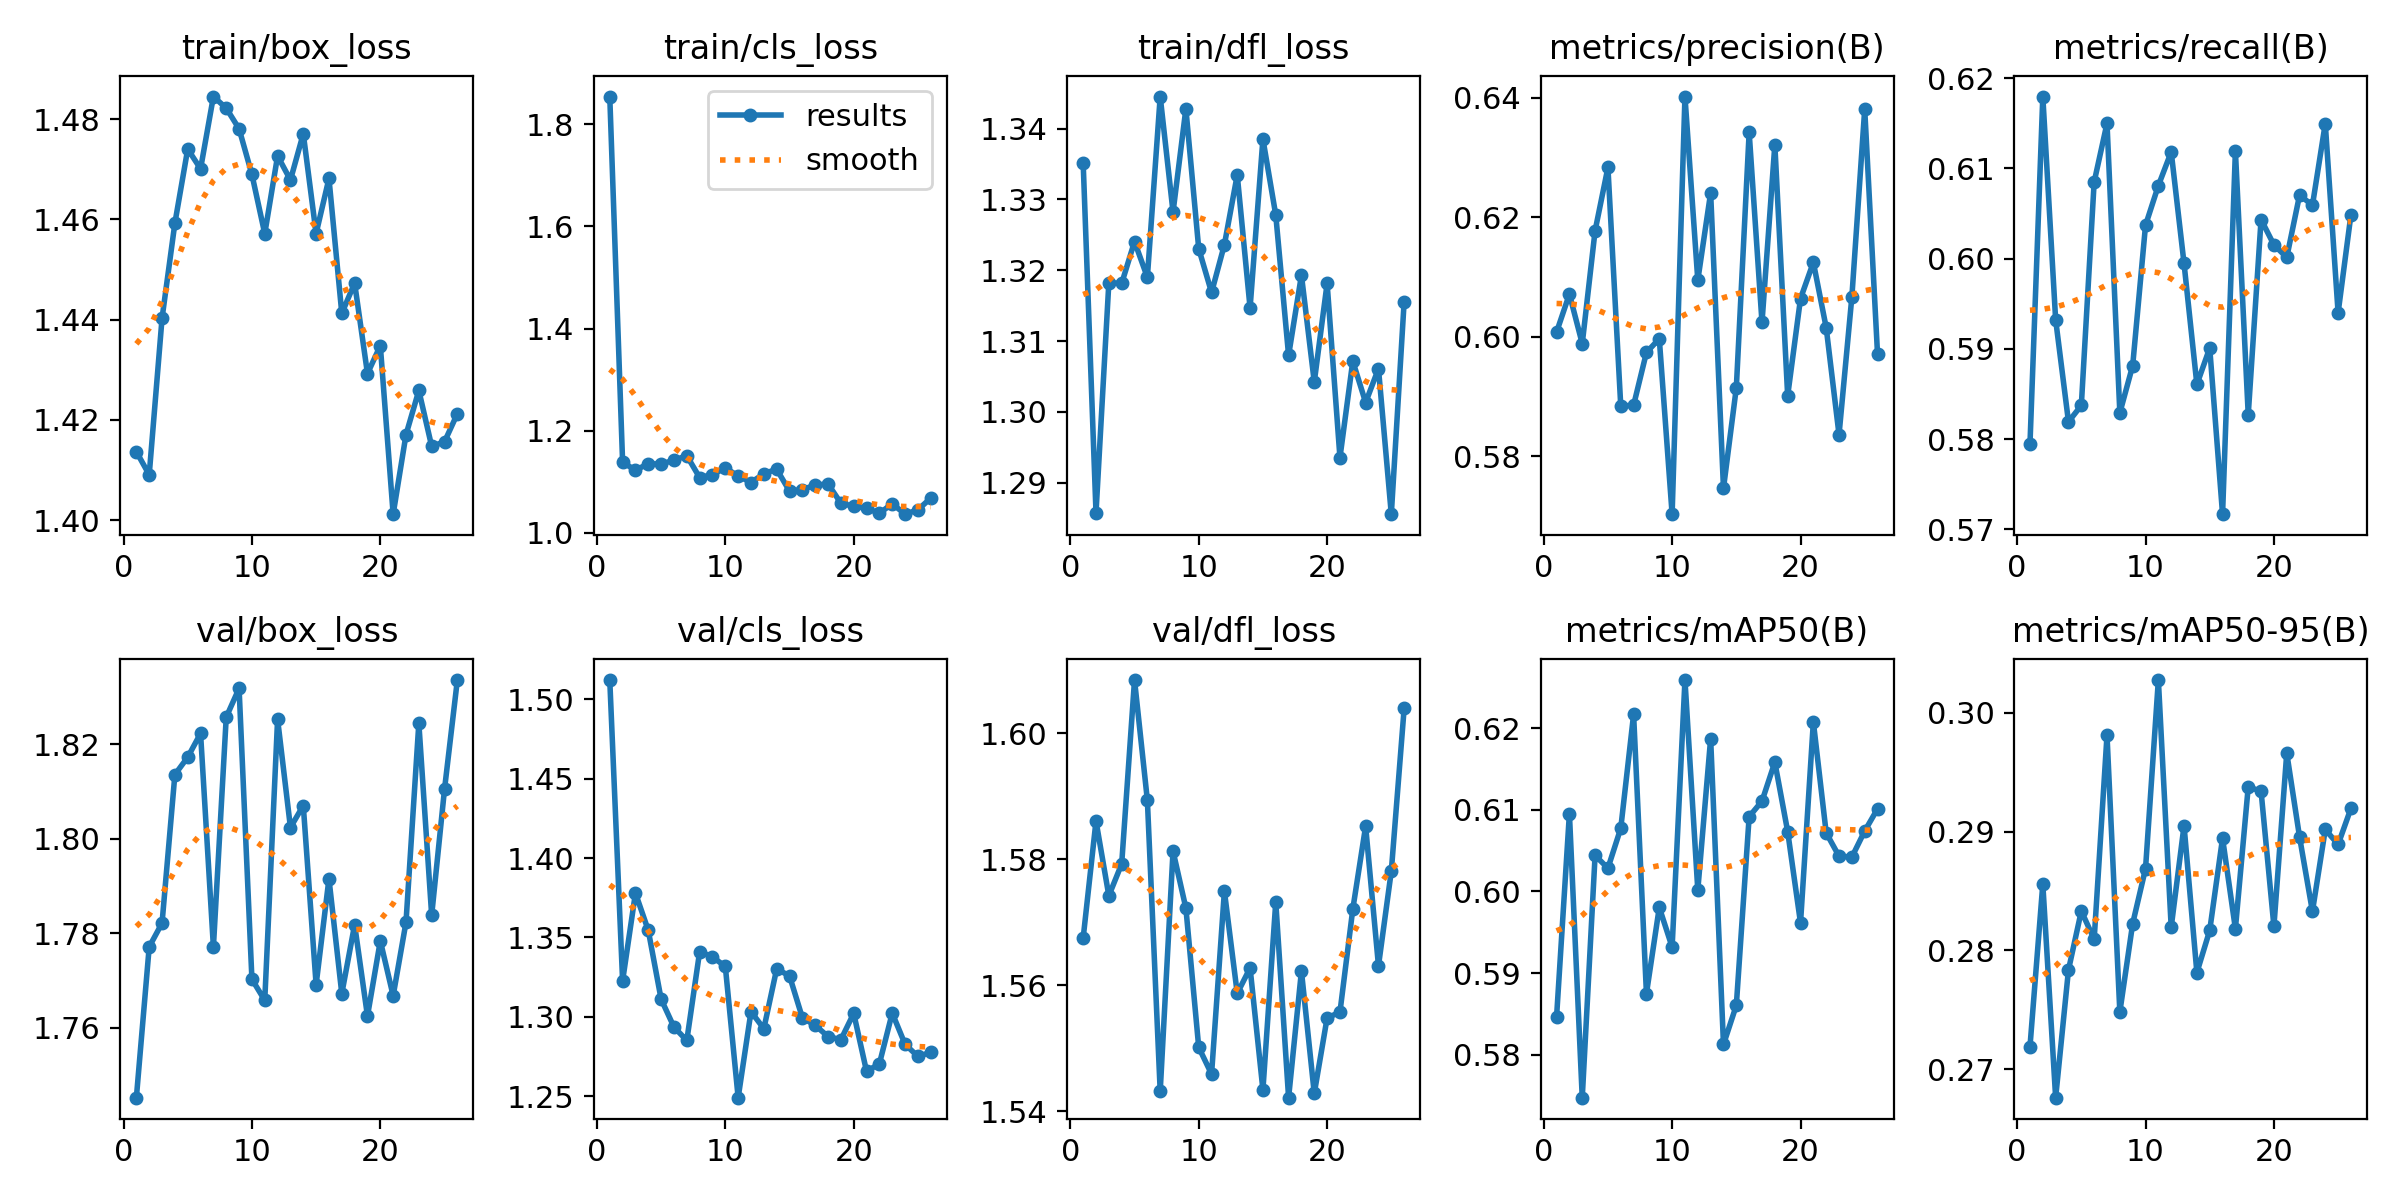

Values plotted in this chart, from the file beside it:
epoch, time, train/box_loss, train/cls_loss, train/dfl_loss, metrics/precision(B), metrics/recall(B), metrics/mAP50(B), metrics/mAP50-95(B), val/box_loss, val/cls_loss, val/dfl_loss, lr/pg0, lr/pg1, lr/pg2
1, 35.61, 1.414, 1.854, 1.335, 0.6008, 0.5794, 0.5846, 0.2719, 1.745, 1.512, 1.567, 0.0005438, 0.0005438, 0.0005438
2, 68.06, 1.409, 1.138, 1.286, 0.6071, 0.618, 0.6095, 0.2856, 1.777, 1.323, 1.586, 0.001089, 0.001089, 0.001089
3, 99.97, 1.44, 1.123, 1.318, 0.5989, 0.5932, 0.5747, 0.2676, 1.782, 1.378, 1.574, 0.001622, 0.001622, 0.001622
4, 131.9, 1.459, 1.135, 1.318, 0.6177, 0.5819, 0.6044, 0.2784, 1.814, 1.354, 1.579, 0.001617, 0.001617, 0.001617
5, 163.5, 1.474, 1.135, 1.324, 0.6283, 0.5837, 0.6028, 0.2833, 1.817, 1.311, 1.608, 0.001601, 0.001601, 0.001601
6, 195.9, 1.47, 1.142, 1.319, 0.5884, 0.6085, 0.6077, 0.2809, 1.822, 1.294, 1.589, 0.001584, 0.001584, 0.001584
7, 228, 1.484, 1.151, 1.345, 0.5886, 0.615, 0.6217, 0.2981, 1.777, 1.285, 1.543, 0.001568, 0.001568, 0.001568
8, 260.3, 1.482, 1.108, 1.328, 0.5974, 0.5829, 0.5875, 0.2748, 1.826, 1.341, 1.581, 0.001551, 0.001551, 0.001551
9, 291.9, 1.478, 1.114, 1.343, 0.5997, 0.5881, 0.598, 0.2823, 1.832, 1.338, 1.572, 0.001535, 0.001535, 0.001535
10, 324, 1.469, 1.127, 1.323, 0.5703, 0.6037, 0.5932, 0.2869, 1.77, 1.332, 1.55, 0.001518, 0.001518, 0.001518
11, 355.2, 1.457, 1.112, 1.317, 0.6402, 0.6081, 0.6259, 0.3027, 1.766, 1.249, 1.546, 0.001502, 0.001502, 0.001502
12, 387.2, 1.473, 1.099, 1.324, 0.6095, 0.6118, 0.6002, 0.2819, 1.825, 1.303, 1.575, 0.001485, 0.001485, 0.001485
13, 418.8, 1.468, 1.116, 1.333, 0.6241, 0.5995, 0.6187, 0.2905, 1.802, 1.293, 1.559, 0.001469, 0.001469, 0.001469
14, 450.6, 1.477, 1.125, 1.315, 0.5747, 0.5861, 0.5813, 0.2781, 1.807, 1.33, 1.563, 0.001452, 0.001452, 0.001452
15, 482.1, 1.457, 1.082, 1.339, 0.5915, 0.5901, 0.586, 0.2817, 1.769, 1.326, 1.543, 0.001436, 0.001436, 0.001436
16, 514.2, 1.468, 1.085, 1.328, 0.6342, 0.5717, 0.6091, 0.2894, 1.792, 1.3, 1.573, 0.001419, 0.001419, 0.001419
17, 545.5, 1.441, 1.094, 1.308, 0.6024, 0.6119, 0.611, 0.2818, 1.767, 1.295, 1.542, 0.001403, 0.001403, 0.001403
18, 578.2, 1.447, 1.096, 1.319, 0.6321, 0.5827, 0.6158, 0.2938, 1.782, 1.288, 1.562, 0.001386, 0.001386, 0.001386
19, 609.9, 1.429, 1.058, 1.304, 0.5901, 0.6043, 0.6073, 0.2934, 1.763, 1.286, 1.543, 0.00137, 0.00137, 0.00137
20, 641.9, 1.435, 1.052, 1.318, 0.6064, 0.6015, 0.5961, 0.282, 1.778, 1.302, 1.555, 0.001353, 0.001353, 0.001353
21, 673.2, 1.401, 1.049, 1.294, 0.6125, 0.6001, 0.6207, 0.2966, 1.767, 1.266, 1.556, 0.001337, 0.001337, 0.001337
22, 705.1, 1.417, 1.038, 1.307, 0.6015, 0.6071, 0.6072, 0.2895, 1.782, 1.27, 1.572, 0.00132, 0.00132, 0.00132
23, 737.4, 1.426, 1.057, 1.301, 0.5836, 0.6059, 0.6043, 0.2833, 1.824, 1.302, 1.585, 0.001304, 0.001304, 0.001304
24, 769.2, 1.415, 1.037, 1.306, 0.6067, 0.615, 0.6042, 0.2902, 1.784, 1.283, 1.563, 0.001287, 0.001287, 0.001287
25, 800.8, 1.416, 1.045, 1.286, 0.6381, 0.594, 0.6074, 0.2889, 1.81, 1.275, 1.578, 0.001271, 0.001271, 0.001271
26, 832.8, 1.421, 1.068, 1.316, 0.597, 0.6049, 0.6101, 0.2919, 1.834, 1.278, 1.604, 0.001254, 0.001254, 0.001254
